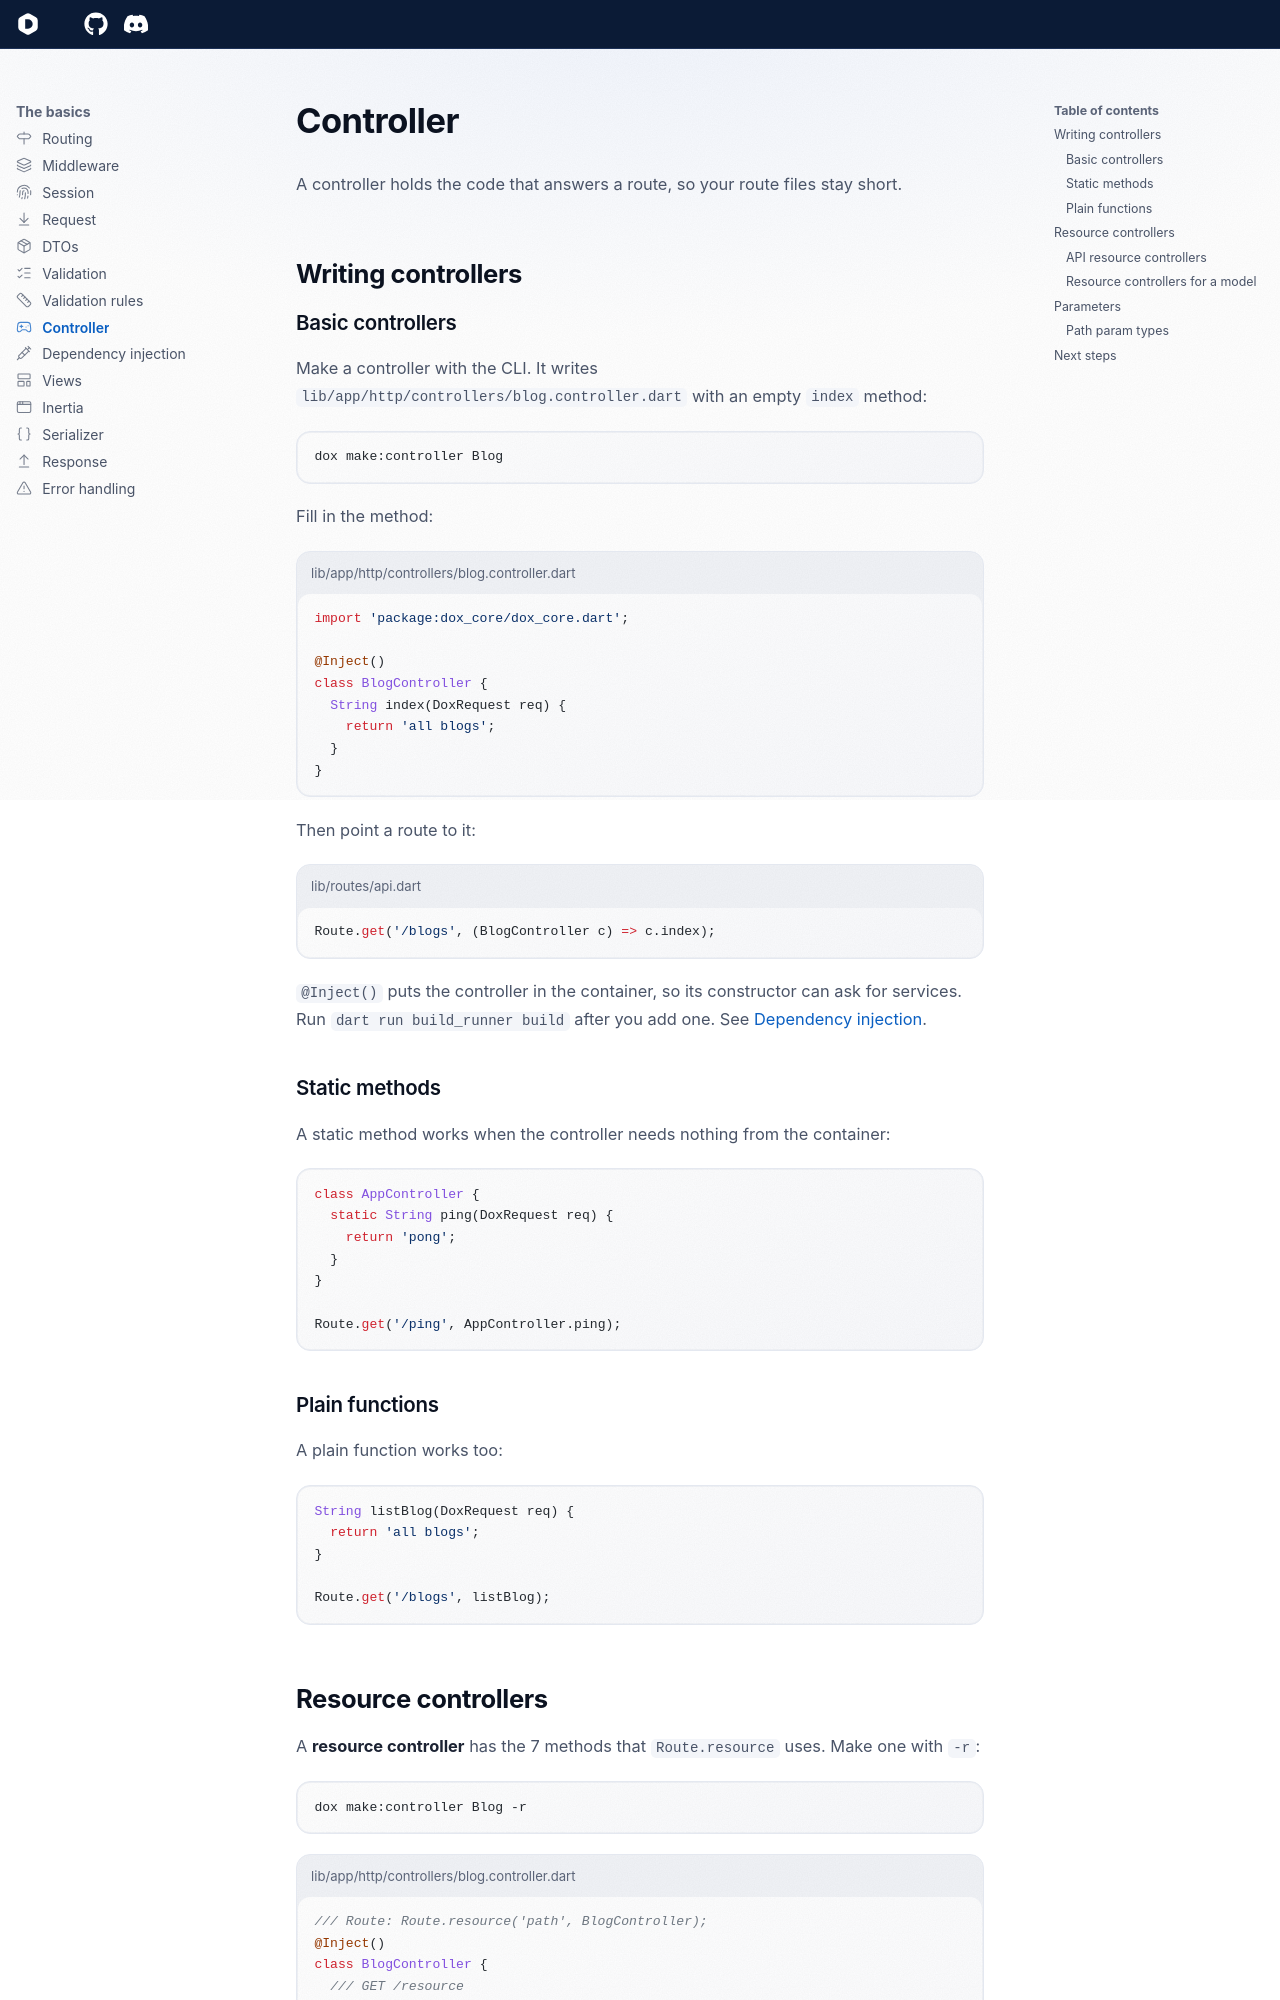

repository: dartondox/dox · page: latest/the-basic/controller/index.html · generator: mkdocs

---
icon: lucide/gamepad-2
---

# Controller

A controller holds the code that answers a route, so your route files stay short.

## Writing controllers

### Basic controllers

Make a controller with the CLI. It writes `lib/app/http/controllers/blog.controller.dart` with an empty `index` method:

```bash
dox make:controller Blog
```

Fill in the method:

```dart title="lib/app/http/controllers/blog.controller.dart"
import 'package:dox_core/dox_core.dart';

@Inject()
class BlogController {
  String index(DoxRequest req) {
    return 'all blogs';
  }
}
```

Then point a route to it:

```dart title="lib/routes/api.dart"
Route.get('/blogs', (BlogController c) => c.index);
```

`@Inject()` puts the controller in the container, so its constructor can ask for services. Run `dart run build_runner build` after you add one. See [Dependency injection](dependency-injection.md).

### Static methods

A static method works when the controller needs nothing from the container:

```dart
class AppController {
  static String ping(DoxRequest req) {
    return 'pong';
  }
}

Route.get('/ping', AppController.ping);
```

### Plain functions

A plain function works too:

```dart
String listBlog(DoxRequest req) {
  return 'all blogs';
}

Route.get('/blogs', listBlog);
```
